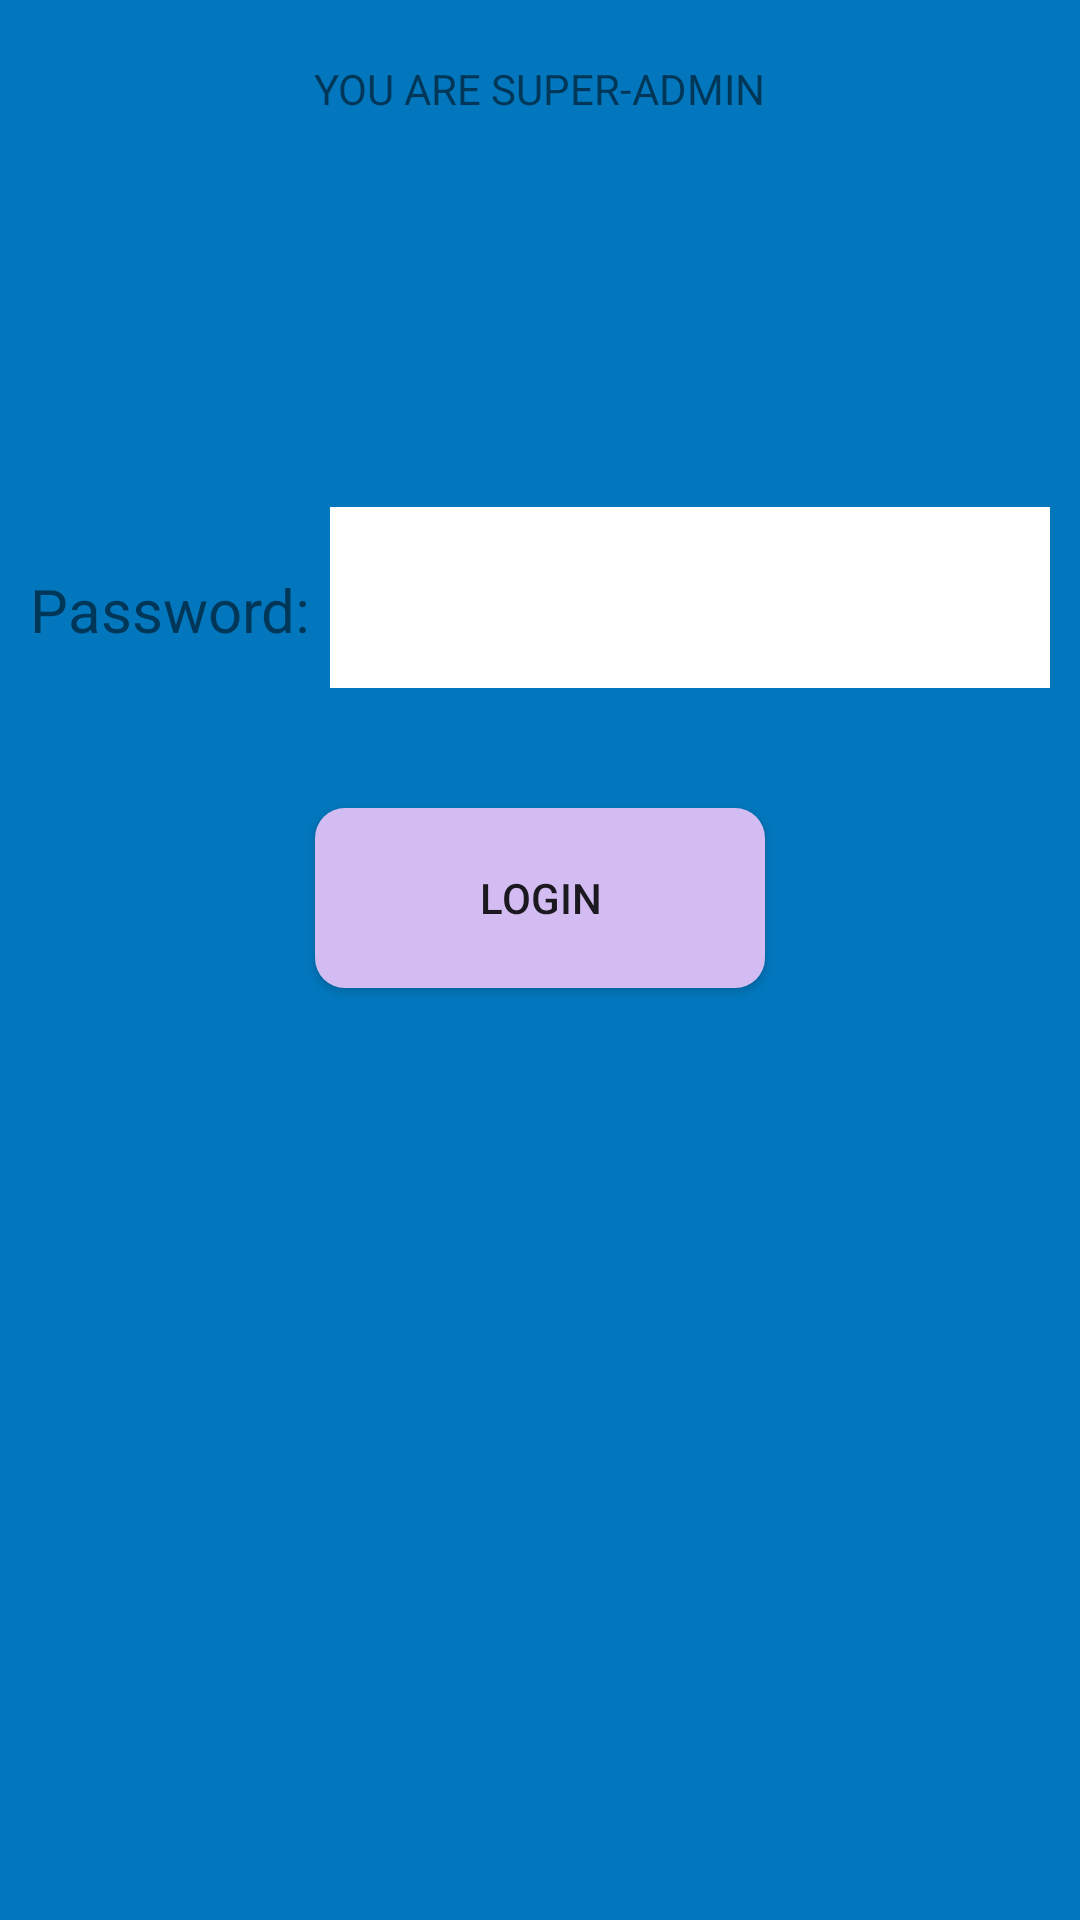

Here is an Android app screen rendered from its layout file. Give the layout XML and the strings, colors and styles it references.
<!-- AndroidManifest.xml: application theme Theme.AppCompat.Light.DarkActionBar -->
<!-- res/layout/login.xml -->
<?xml version="1.0" encoding="utf-8"?>
<LinearLayout xmlns:android="http://schemas.android.com/apk/res/android"
    android:layout_width="match_parent"
    android:layout_height="match_parent"
    android:background="@color/myblue"
    android:orientation="vertical" >

    <TextView
        android:layout_width="wrap_content"
        android:layout_height="wrap_content"
        android:text="YOU ARE SUPER-ADMIN" 
        android:layout_gravity="center_horizontal"
        android:layout_margin="20dp"
        />

    <LinearLayout
        android:layout_width="fill_parent"
        android:layout_height="wrap_content"
        android:layout_marginTop="100dp"
        android:orientation="horizontal"
        android:padding="10dp"
         >

        <TextView
            android:layout_width="100dp"
            android:layout_height="wrap_content"
            android:text="Password:"
            android:textSize="20dp" />

        <EditText
            android:id="@+id/logpasswd"
            android:layout_width="fill_parent"
            android:layout_height="wrap_content"
            android:background="@drawable/grouplistitemshape"
            android:inputType="textPassword"
            android:padding="10dp"
            android:textSize="30dp" />
    </LinearLayout>

    <Button
        android:id="@+id/loginbutton"
        android:layout_width="wrap_content"
        android:layout_height="wrap_content"
        android:layout_gravity="center_horizontal"
        android:layout_marginBottom="10dp"
        android:layout_marginTop="30dp"
        android:background="@drawable/buttonshape"
        android:text="LOGIN" />

</LinearLayout>
<!-- resources referenced by this layout -->
<resources>
  <color name="myblue">#0277bd</color>
  <!-- drawable buttonshape (drawable-hdpi) -->
  <?xml version="1.0" encoding="utf-8"?>
  <shape xmlns:android="http://schemas.android.com/apk/res/android" android:shape="rectangle" >
  <gradient
  android:angle="45"
  android:centerX="35%"
  android:centerColor="#d2bcf1"
  android:startColor="#d2bcf1"
  android:endColor="#d2bcf1"
  android:type="linear"
  />
  <padding
  android:left="0dp"
  android:top="0dp"
  android:right="0dp"
  android:bottom="0dp"
  />
  <size
  android:width="150dp"
  android:height="60dp"
  />
  <corners android:radius="10dp"/>
  
  </shape>
  <!-- drawable grouplistitemshape (drawable-hdpi) -->
  <?xml version="1.0" encoding="utf-8"?>
  <shape xmlns:android="http://schemas.android.com/apk/res/android"
      android:descendantFocusability="blocksDescendants" >
  
      
     
  
      <solid android:color="#ffffff" />
  
     
  
  </shape>
</resources>
